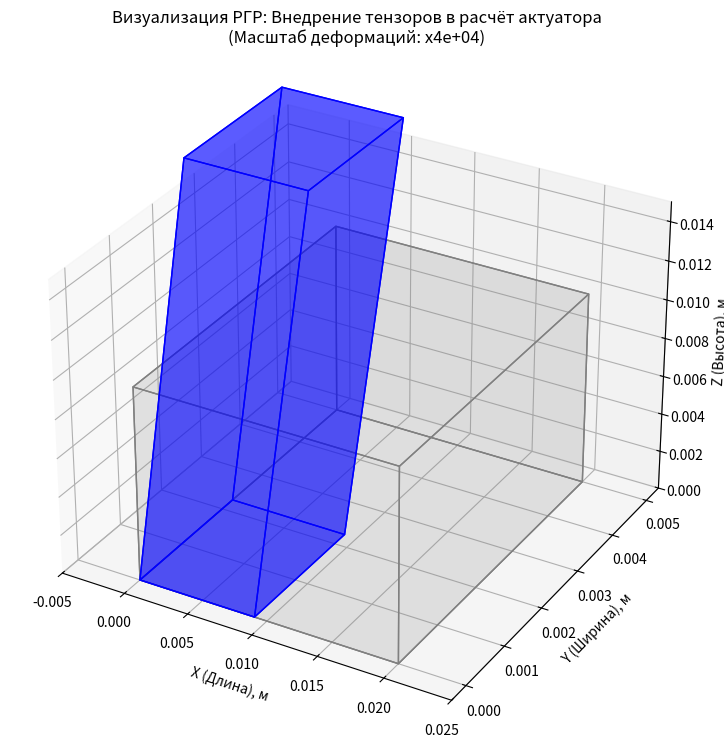

Generate this figure with matplotlib:
import numpy as np
import matplotlib.pyplot as plt
from mpl_toolkits.mplot3d.art3d import Poly3DCollection

# ==========================================================
# 1. ПАРАМЕТРЫ МАТЕРИАЛА PZT-5H (Тензор пьезомодулей)
# ==========================================================
# Значения в м/В (метры на Вольт)
d31 = -274e-12  # Поперечный коэффициент
d33 = 593e-12   # Продольный коэффициент
d15 = 741e-12   # Сдвиговый коэффициент

# ==========================================================
# 2. ГЕОМЕТРИЯ И УСЛОВИЯ (Система: 1-X, 2-Y, 3-Z)
# ==========================================================
L = 0.020    # Длина по оси X (20 мм)
W = 0.005    # Ширина по оси Y (5 мм)
H = 0.010    # Высота по оси Z (10 мм)

# Подаем напряжение
Uz = 500     # Напряжение по вертикали (вызывает растяжение/сжатие)
Ux = 300     # Напряжение по горизонтали (вызывает сдвиг XZ)

# Расчет напряженности поля (E = U / d)
Ez = Uz / H  
Ex = Ux / L  

# ==========================================================
# 3. ТЕНЗОРНЫЙ РАСЧЕТ (Нотация Фойгта)
# ==========================================================
# Относительные деформации (S = d * E)
S1 = d31 * Ez  # Деформация по X (сжатие при растяжении по Z)
S2 = d31 * Ez  # Деформация по Y
S3 = d33 * Ez  # Деформация по Z (основное удлинение)
S5 = d15 * Ex  # Сдвиговая деформация в плоскости XZ (угол перекоса)

# Абсолютные перемещения (для вывода в консоль)
delta_z = S3 * H
delta_x_shift = S5 * H
delta_x_length = S1 * L

# ==========================================================
# 4. ВИЗУАЛИЗАЦИЯ
# ==========================================================
# Коэффициент масштабирования (чтобы увидеть нано-движения глазом)
scale = 4e4 

def get_actuator_verts(l, w, h, s1, s2, s3, s5, sc):
    """Генерирует вершины параллелепипеда с учетом тензоров"""
    # Новые размеры с учетом масштабированной деформации
    ln = l * (1 + s1 * sc)
    wn = w * (1 + s2 * sc)
    hn = h * (1 + s3 * sc)
    shift_x = s5 * h * sc # Сдвиг верхней грани вдоль оси X
    
    # Координаты 8 вершин [x, y, z]
    return np.array([
        [0, 0, 0], [ln, 0, 0], [ln, wn, 0], [0, wn, 0], # Основание (Z=0)
        [shift_x, 0, hn], [ln+shift_x, 0, hn],          # Верхушка (Z=H)
        [ln+shift_x, wn, hn], [shift_x, wn, hn]
    ])

# Генерация геометрии
v_orig = get_actuator_verts(L, W, H, 0, 0, 0, 0, 0)
v_def  = get_actuator_verts(L, W, H, S1, S2, S3, S5, scale)

# Настройка графики
fig = plt.figure(figsize=(12, 9))
ax = fig.add_subplot(111, projection='3d')

def draw_poly(ax, v, color, label, alpha):
    """Рисует грани объекта"""
    faces = [[v[0], v[1], v[5], v[4]], [v[1], v[2], v[6], v[5]],
             [v[2], v[3], v[7], v[6]], [v[3], v[0], v[4], v[7]],
             [v[0], v[1], v[2], v[3]], [v[4], v[5], v[6], v[7]]]
    poly = Poly3DCollection(faces, facecolors=color, edgecolors=color, alpha=alpha, label=label)
    ax.add_collection3d(poly)

# Рисуем оригинал и деформированный объект
draw_poly(ax, v_orig, 'gray', 'Исходная форма', 0.1)
draw_poly(ax, v_def, 'blue', 'После подачи напряжения', 0.4)

# Оформление осей
ax.set_xlabel('X (Длина), м'); ax.set_ylabel('Y (Ширина), м'); ax.set_zlabel('Z (Высота), м')
ax.set_title(f'Визуализация РГР: Внедрение тензоров в расчёт актуатора\n(Масштаб деформаций: x{scale:.0e})')
ax.set_zlim(0, 0.015)
ax.set_xlim(-0.005, 0.025)

print("-" * 40)
print(f"РЕЗУЛЬТАТЫ РАСЧЕТА (PZT-5H):")
print(f"Вертикальное удлинение (по Z): {delta_z*1e6:.4f} мкм")
print(f"Смещение верхушки (сдвиг XZ):  {delta_x_shift*1e6:.4f} мкм")
print(f"Поперечное сужение (по X):     {delta_x_length*1e6:.4f} мкм")
print(f"Продольная деформация: {S3*1e6:.4f} мкм")
print(f"Сдвиговая деформация:  {S5*1e6:.4f} рад")
print(f"Поперечное деформация: {S1*1e6:.4f} мкм")
print("-" * 40)

plt.show()

# Константы жесткости для PZT-5H (в Паскалях)
C13 = 84.1e9  # Это наши C31 и C32
C33 = 117e9

# Расчет напряжения по вашей тензорной формуле
sigma_z = C13*S1 + C13*S2 + C33*S3

print(f"Внутреннее механическое напряжение sigma_z: {sigma_z / 1e6:.2f} МПа")

# Блокирующая сила (если площадь торца S = L * W)
Area = L * W
F_block = sigma_z * Area
print(f"Блокирующая сила актуатора: {F_block:.2f} Ньютонов")
